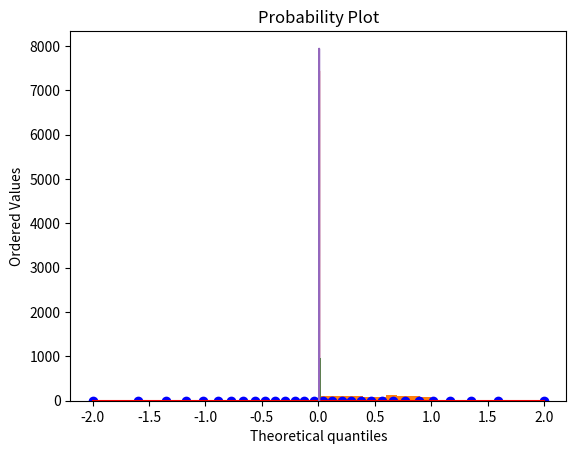

Reproduce this figure in Python.
# Import libraries
import numpy as np
import scipy.stats as stats
import matplotlib.pyplot as plt
import seaborn as sns
from scipy.stats import ttest_ind


# ШАГИ
# 1. Определяем цели, метрики и  размер выборки
# 2. EDA (exploratory data analysis)
# 3. Находим отклонения при отсутствии изменений с помощью AA-теста
# 4. Собираем данные
# 5. Проводим анализ данных

# 1. Определяем размер выборки
# Формула расчета размеры выборки зависит от типа распределения
# Пример. AB тест конверсии. Бинарный результат (конверсия есть или ее нет), биномиальное распределение Бернули,
# используем формулу N = p * (1 - p) * (a / mde) ** 2 (mde - minimum detectable effect) вместо mde может
# использоваться E (acceptable margin of error)
# * Формула упрощенная и не учитывает мощности
# p — текущий уровень конверсии
pop_prop = 0.0069
# a — пороговый уровень статистической значимости
a = 1.96
# mde — изменение в конверсии, которое мы хотим обнаружить
mde = 0.0005
N = pop_prop * (1 - pop_prop) * (a / mde) ** 2
print('count of observation:', round(N))

# 2. EDA
sample = [0.0055, 0.0077, 0.0092, 0.0094, 0.0038, 0.0046, 0.0061, 0.0077, 0.0056, 0.0071, 0.0062, 0.0056, 0.0053, 0.0043, 0.008, 0.0059, 0.0074, 0.0093, 0.0072, 0.0074, 0.0077, 0.0068, 0.0064, 0.0078, 0.0099, 0.0099, 0.0089, 0.0041, 0.0062, 0.0069]
st_dev = np.std(sample)
print('st_dev:', st_dev)

# Проверяем распределение на нормальность
plt.hist(sample)
plt.show()
stats.probplot(sample, dist="norm", plot=plt)
plt.show()

# 3. АА тест.Особенность множественного сравнения гипотез с использованием t-теста. При множественном сравнении есть
# вероятность получить подтверждение альтернавтиной гипотезы, хотя она неверна. Вероятность будет примерно равна
# заданному уровню p-value проверяем p-value на нормальном распределении
p_value = []
cnt = 0
iteration = 1000
for _ in range(iteration):
    normal_dist_1 = np.random.normal(pop_prop, st_dev, 10000).tolist()
    normal_dist_2 = np.random.normal(pop_prop, st_dev, 10000).tolist()
    result = ttest_ind(normal_dist_1, normal_dist_2)
    p_value.append(result.pvalue)
    if result.pvalue < 0.05:
        cnt += 1
print('AA test probability:', cnt / iteration)
plt.hist(p_value)
plt.show()
# Вывод: даже при нормальном распределении будут встречаться отклонения, которые подтвердять неверную
# альтернативную гипотезу

# 4. Собираем данные
p_value = []
cnt = 0
control_sample_means_distribution = []
treatment_sample_means_distribution = []
conversion_uplift = 0.0003
iteration = 1000
for _ in range(iteration):
    control_sample = np.random.normal(pop_prop, st_dev, 1000).tolist()
    treatment_sample = np.random.normal(pop_prop + conversion_uplift, st_dev, 1000).tolist()
    control_sample_means_distribution += [np.mean(control_sample)]
    treatment_sample_means_distribution += [np.mean(treatment_sample)]
    result = ttest_ind(control_sample, treatment_sample)
    p_value.append(result.pvalue)
    if result.pvalue < 0.05:
        cnt += 1

# 5. Проводим анализ данных
print('AB test probability:', cnt / iteration)
plt.hist(p_value)
plt.show()
sns.kdeplot(control_sample_means_distribution)
sns.kdeplot(treatment_sample_means_distribution)
plt.show()
